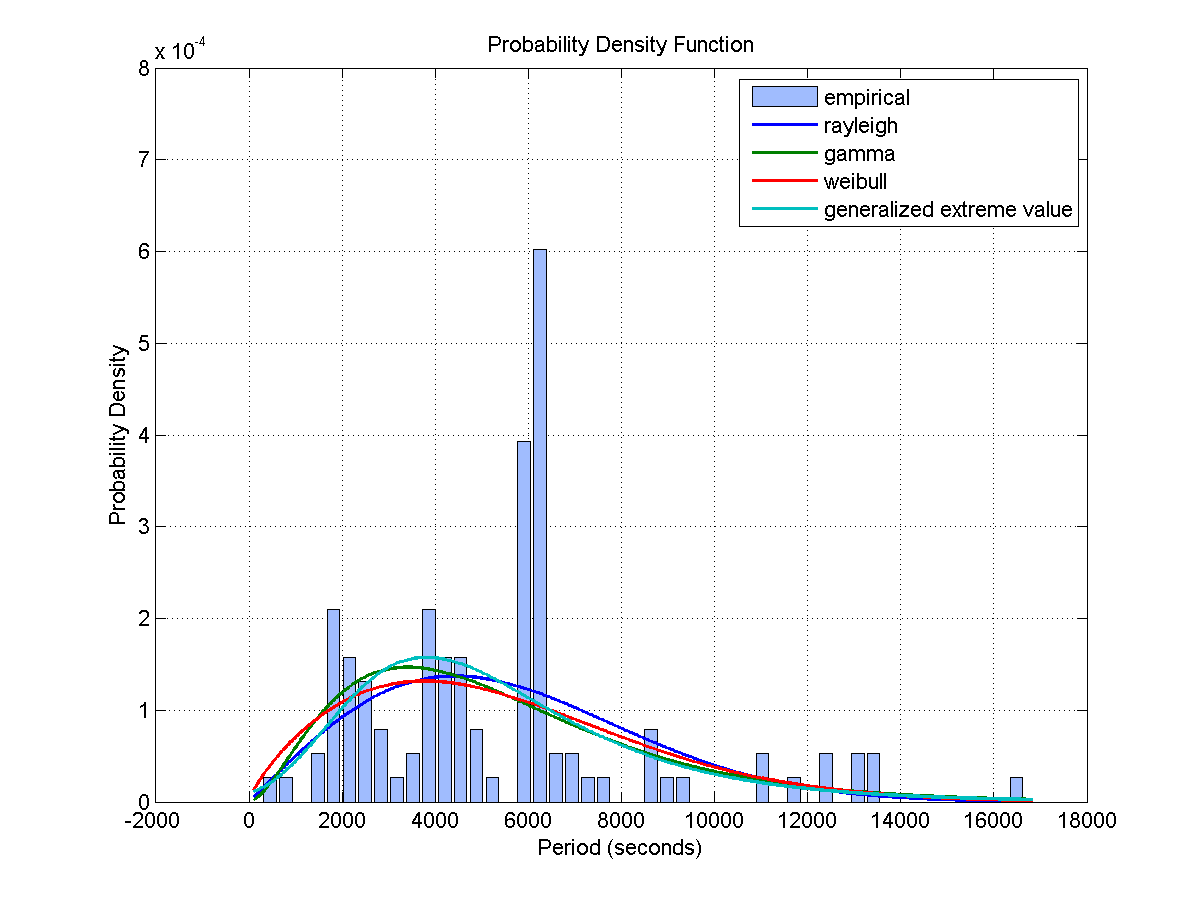

The data file committed next to this chart (first rows):
Access, Start Time (UTCG), Stop Time (UTCG), Duration (sec)
1, 3 Dec 2013 05:35:16.469, 3 Dec 2013 05:49:22.328, 845.9
2, 3 Dec 2013 07:18:58.927, 3 Dec 2013 07:30:12.941, 674
3, 3 Dec 2013 12:39:34.770, 3 Dec 2013 12:50:03.153, 628.4
4, 3 Dec 2013 14:17:27.137, 3 Dec 2013 14:30:49.741, 802.6
5, 3 Dec 2013 15:56:58.676, 3 Dec 2013 16:08:40.370, 701.7
6, 3 Dec 2013 17:38:47.001, 3 Dec 2013 17:45:21.443, 394.4
7, 4 Dec 2013 03:43:36.709, 4 Dec 2013 03:48:44.864, 308.2
8, 4 Dec 2013 05:24:43.112, 4 Dec 2013 05:38:05.098, 802
9, 4 Dec 2013 07:07:08.760, 4 Dec 2013 07:20:23.716, 795
10, 4 Dec 2013 14:12:46.460, 4 Dec 2013 14:26:29.794, 823.3
11, 4 Dec 2013 15:54:29.998, 4 Dec 2013 15:59:34.288, 304.3
12, 5 Dec 2013 03:45:49.839, 5 Dec 2013 03:49:34.687, 224.8
13, 5 Dec 2013 05:17:57.563, 5 Dec 2013 05:30:25.250, 747.7
14, 5 Dec 2013 06:56:00.600, 5 Dec 2013 07:10:36.989, 876.4
15, 5 Dec 2013 15:46:59.195, 5 Dec 2013 16:00:44.899, 825.7
16, 6 Dec 2013 03:44:51.526, 6 Dec 2013 03:54:04.253, 552.7
17, 6 Dec 2013 05:18:15.870, 6 Dec 2013 05:32:00.460, 824.6
18, 6 Dec 2013 06:54:10.226, 6 Dec 2013 07:06:45.964, 755.7
19, 6 Dec 2013 08:32:12.444, 6 Dec 2013 08:38:40.634, 388.2
20, 6 Dec 2013 15:44:22.318, 6 Dec 2013 15:57:08.209, 765.9
21, 6 Dec 2013 17:24:21.422, 6 Dec 2013 17:31:35.991, 434.6
22, 7 Dec 2013 03:44:06.338, 7 Dec 2013 03:56:51.100, 764.8
23, 7 Dec 2013 05:19:08.017, 7 Dec 2013 05:32:29.790, 801.8
24, 7 Dec 2013 06:58:04.178, 7 Dec 2013 07:03:59.925, 355.7
25, 7 Dec 2013 17:18:10.110, 7 Dec 2013 17:32:05.935, 835.8
26, 8 Dec 2013 02:09:57.097, 8 Dec 2013 02:21:47.211, 710.1
27, 8 Dec 2013 03:44:11.909, 8 Dec 2013 03:58:03.080, 831.2
28, 8 Dec 2013 05:21:15.433, 8 Dec 2013 05:32:12.287, 656.9
29, 8 Dec 2013 17:15:55.066, 8 Dec 2013 17:28:15.220, 740.2
30, 8 Dec 2013 18:55:15.279, 8 Dec 2013 19:04:21.170, 545.9
31, 9 Dec 2013 02:04:53.053, 9 Dec 2013 02:18:40.632, 827.6
32, 9 Dec 2013 03:45:25.889, 9 Dec 2013 03:58:27.116, 781.2
33, 9 Dec 2013 05:24:36.021, 9 Dec 2013 05:31:58.397, 442.4
34, 9 Dec 2013 18:48:56.649, 9 Dec 2013 19:03:12.747, 856.1
35, 10 Dec 2013 01:55:40.415, 10 Dec 2013 02:06:53.199, 672.8
36, 10 Dec 2013 03:36:13.134, 10 Dec 2013 03:50:29.954, 856.8
37, 10 Dec 2013 05:24:38.204, 10 Dec 2013 05:31:14.144, 395.9
Access, Start Time (UTCG), Stop Time (UTCG), Duration (sec)
1, 3 Dec 2013 04:26:36.510, 3 Dec 2013 04:40:25.737, 829.2
2, 3 Dec 2013 11:36:44.272, 3 Dec 2013 11:47:35.609, 651.3
3, 3 Dec 2013 13:16:49.244, 3 Dec 2013 13:31:18.927, 869.7
4, 3 Dec 2013 15:00:16.430, 3 Dec 2013 15:08:42.184, 505.8
5, 4 Dec 2013 04:23:24.265, 4 Dec 2013 04:36:05.903, 761.6
6, 4 Dec 2013 06:03:19.122, 4 Dec 2013 06:13:22.331, 603.2
7, 4 Dec 2013 11:28:51.306, 4 Dec 2013 11:33:39.801, 288.5
8, 4 Dec 2013 13:05:57.584, 4 Dec 2013 13:20:47.147, 889.6
9, 4 Dec 2013 14:53:04.771, 4 Dec 2013 15:00:50.694, 465.9
10, 4 Dec 2013 23:23:46.039, 4 Dec 2013 23:27:05.191, 199.2
11, 5 Dec 2013 01:00:01.913, 5 Dec 2013 01:11:08.052, 666.1
12, 5 Dec 2013 02:38:23.292, 5 Dec 2013 02:52:02.762, 819.5
13, 5 Dec 2013 04:17:18.490, 5 Dec 2013 04:31:39.886, 861.4
14, 5 Dec 2013 05:56:11.321, 5 Dec 2013 06:10:28.497, 857.2
15, 5 Dec 2013 12:55:19.348, 5 Dec 2013 13:10:02.890, 883.5
16, 5 Dec 2013 14:41:15.664, 5 Dec 2013 14:49:30.602, 494.9
17, 5 Dec 2013 19:54:14.666, 5 Dec 2013 20:07:32.578, 797.9
18, 5 Dec 2013 21:33:04.250, 5 Dec 2013 21:47:00.282, 836
19, 5 Dec 2013 23:12:19.005, 5 Dec 2013 23:26:44.774, 865.8
20, 6 Dec 2013 00:52:14.193, 6 Dec 2013 01:06:09.742, 835.5
21, 6 Dec 2013 02:33:15.069, 6 Dec 2013 02:44:57.376, 702.3
22, 6 Dec 2013 04:15:39.466, 6 Dec 2013 04:23:04.987, 445.5
... 64 more rows
